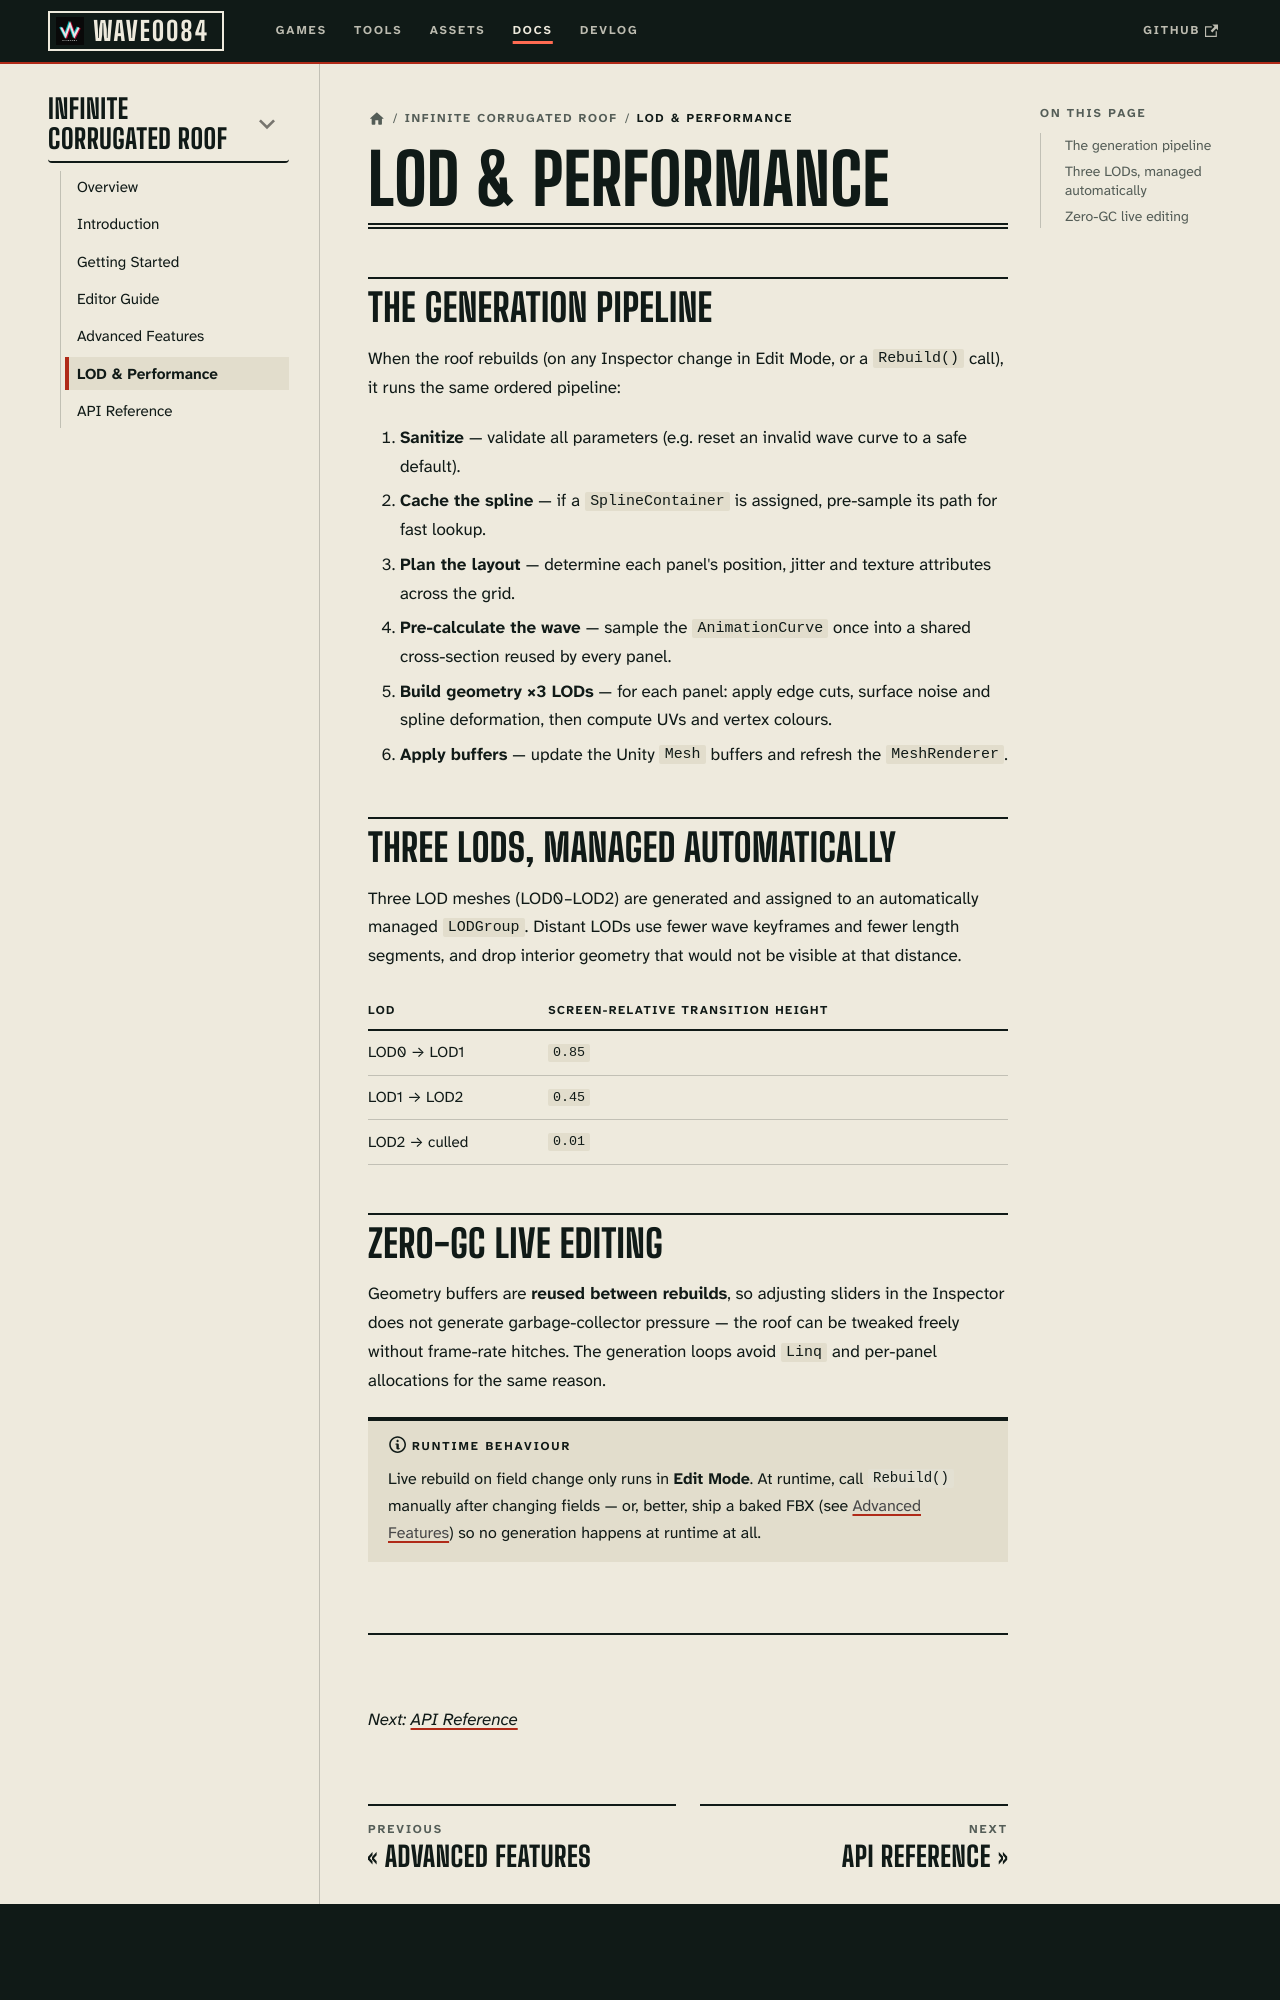

repository: deepwavegame/deepwavegame.github.io · page: docs/tools/infinite-corrugated-roof/technical-reference.html · generator: docusaurus

---
id: technical-reference
title: LOD & Performance
sidebar_position: 4
description: How Infinite Corrugated Roof builds three LOD meshes, its screen-relative transition heights, and why live editing produces no garbage-collector pressure.
keywords:
  - roof LOD unity
  - procedural mesh performance
  - LODGroup roof
  - zero gc mesh generation
---

# LOD & Performance

## The generation pipeline

When the roof rebuilds (on any Inspector change in Edit Mode, or a `Rebuild()` call), it
runs the same ordered pipeline:

1. **Sanitize** — validate all parameters (e.g. reset an invalid wave curve to a safe default).
2. **Cache the spline** — if a `SplineContainer` is assigned, pre-sample its path for fast lookup.
3. **Plan the layout** — determine each panel's position, jitter and texture attributes across the grid.
4. **Pre-calculate the wave** — sample the `AnimationCurve` once into a shared cross-section reused by every panel.
5. **Build geometry ×3 LODs** — for each panel: apply edge cuts, surface noise and spline
   deformation, then compute UVs and vertex colours.
6. **Apply buffers** — update the Unity `Mesh` buffers and refresh the `MeshRenderer`.

## Three LODs, managed automatically

Three LOD meshes (LOD0–LOD2) are generated and assigned to an automatically managed
`LODGroup`. Distant LODs use fewer wave keyframes and fewer length segments, and drop
interior geometry that would not be visible at that distance.

| LOD | Screen-relative transition height |
| --- | --- |
| LOD0 → LOD1 | `0.85` |
| LOD1 → LOD2 | `0.45` |
| LOD2 → culled | `0.01` |
